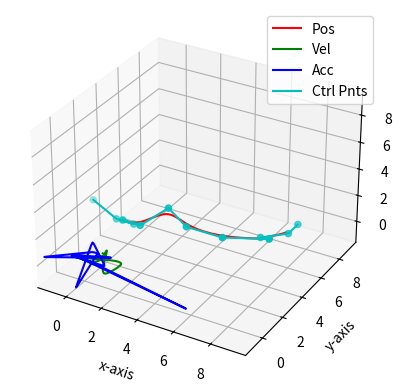

Reproduce this figure in Python.
#!/bin/usr/python3

"""
Functions for creating B-Splines in 2D and 3D given the control points.
TODO: 1. Consider using a bspline library or writing a function to get the actual basis derivatives. 

The first value of vel, acc, and jerk scales with a factor of 1/dt, 1/dt^2, 1/dt^3 respectively because it's
the zero to v, a, j change. It pretty much depends on how much time we tell the system the UAV took to get to the
corresponding v, a, j value. The options are either to get rid of those values, to make them constraints in the optimization,
or to leave it as an implementation detail (temporary fix). 
"""

import numpy as np
import matplotlib.pyplot as plt

#####################################
# Make Derivatives
#####################################
def derivatives3d(traj, dt):
    """
    Computes approximate derivatives of bspline.
    """
    delta_t, prev, d_traj = dt, traj[0], [(0, 0, 0)] 
    for i in range(1, len(traj)):
        elem = traj[i]
        new_elem = ((elem[0] - prev[0]) / delta_t, (elem[1] - prev[1]) / delta_t, (elem[2] - prev[2]) / delta_t) 
        d_traj.append(new_elem)
        prev = elem
    
    return d_traj

#####################################
# Make Clamped Uniform Knot Vector
#####################################
def make_knots(t_start, t_goal, deg, num_seg):
    """
    Makes clamped uniform knots
    """
    p = deg
    m = num_seg + 2 * p
    delta_t = (t_goal - t_start) / num_seg

    knots1 = [t_start - (p - i + 1) for i in range(p+1)]
    knots2, t = [], t_start
    for _ in range(p+1, m - p):
        t += delta_t
        knots2.append(t)
    knots3 = [t_goal + i for i in range(p+1)]
    
    return knots1 + knots2 + knots3

#####################################
# Make the B-Splines
#####################################
def compute_basis(i, k, t, knots, memo):
    """
    Computes the value of the ith basis of order k at point t.

    inputs: 
        - i: the index of the basis.
        - k: the order of the basis.
        - t: the point the basis is evaluated in.
        - knots: the knot vector of the spline.
        - memo: the lookup table for dp alg.

    output: 
        - basis: the value of the ith basis of order k at point t.
    """
    #base case 
    if k == 1:
        if t >= knots[i] and t < knots[i+1]: return 1
        else: return 0

    #check memo
    if (i, k) in memo: 
        return memo[(i,k)]
    
    #recursive step
    a = (t - knots[i]) / (knots[i + k - 1] - knots[i])
    b = (knots[i+k] - t) / (knots[i+k] - knots[i+1])

    N_1 = compute_basis(i, k-1, t, knots, memo)
    N_2 = compute_basis(i+1, k-1, t, knots, memo)

    memo[(i, k)] = a * N_1 + b * N_2

    return memo[(i, k)] 

def compute_bases(k, t, num_ctrl_pnts, knots):
    """
    Computes the values of the n + 1 bases of order k at point t.

    inputs: 
        - k: order of spline.
        - t: value at which the function is being evaluated.
        - num_ctrl_pnts: n + 1, the number of control points for the spline.
        - knots: the knot vector of the spline.

    output: 
        - bases: a list of size n + 1 made up of the values of the bases of order k at point t.
    """
    bases, memo = [], {}
    for i in range(num_ctrl_pnts):
        basis = compute_basis(i, k, t, knots, memo)
        bases.append(basis)

    return bases


def make_bspline_2d(t_vals, ctrl_pnts, k, knots):
    """
    Computes a bspline given the control points and the order of the bspline.

    inputs: 
        - t_vals: values for which to compute the spline.
        - ctrl_pnts: list of (x, y) tuples.
        - k: order of bspline. k = p + 1, where p is the degree of the polynomial.
        - knots: the knot vector of the bspline. V = (t0, t1, ..., t_{n+k})
   
    output:
        - P_ts: the x and y value of the bspline at each knot vector. This is a
                list of (P_x(t_i), P_y(t_i)) tuples. 
    """

    num_ctrl_pnts = len(ctrl_pnts)

    assert num_ctrl_pnts >= k, "Number of control points must be at least k"

    P_ts = []
    for t in t_vals:
        bases = compute_bases(k, t, num_ctrl_pnts, knots)
        
        P_xt = sum([basis * ctrl_pnt[0] for basis, ctrl_pnt in zip(bases, ctrl_pnts)])
        P_yt = sum([basis * ctrl_pnt[1] for basis, ctrl_pnt in zip(bases, ctrl_pnts)])
        P_ts.append((P_xt, P_yt))
        
    return P_ts

def make_bspline_3d(t_vals, ctrl_pnts, k, knots):
    """
    Computes a bspline given the control points and the order of the bspline.

    inputs: 
        - t_vals: values for which to compute the spline.
        - ctrl_pnts: list of (x, y) tuples.
        - k: order of bspline. k = p + 1, where p is the degree of the polynomial.
        - knots: the knot vector of the bspline. V = (t0, t1, ..., t_{n+k})
   
    output:
        - P_ts: the x and y value of the bspline at each knot vector. This is a
                list of (P_x(t_i), P_y(t_i)) tuples. 
    """

    num_ctrl_pnts = len(ctrl_pnts)

    assert num_ctrl_pnts >= k, "Number of control points must be at least k"

    P_ts = []
    for t in t_vals:
        bases = compute_bases(k, t, num_ctrl_pnts, knots)
        
        P_xt = sum([basis * ctrl_pnt[0] for basis, ctrl_pnt in zip(bases, ctrl_pnts)])
        P_yt = sum([basis * ctrl_pnt[1] for basis, ctrl_pnt in zip(bases, ctrl_pnts)])
        P_zt = sum([basis * ctrl_pnt[2] for basis, ctrl_pnt in zip(bases, ctrl_pnts)])
        P_ts.append((P_xt, P_yt, P_zt))
        
    return P_ts

####################################
# Make Trajectory For Optimization 
####################################
def make_traj(ctrl_pnts, t_vals, k=4):
    """
    From control points, t intervals, and order of the b-spline compute the bspline and its derivatives.
    
    inputs: 
        - ctrl_pnts: Control points of bspline.
        - t_vals: Time intervals sample along the trajecotry. 
        - k: Order of the bspline.
    
    outputs:
        - bspline: The x, y, z position values of the bspline trajectory.
        - other 3: The derivatives of bspline. 
    """
    n = len(ctrl_pnts) - 1
    num_seg = n - k + 2
    t_start, t_goal = t_vals[0], t_vals[-1]
    knots = make_knots(t_start, t_goal, k - 1, num_seg)
    
    #Make spline and derivatives 
    dt = 1 / (t_goal - t_start)
    bspline = make_bspline_3d(t_vals, ctrl_pnts, k, knots)
    velocity = derivatives3d(bspline, dt)
    acceleration = derivatives3d(velocity, dt)
    jerk = derivatives3d(acceleration, dt)

    return np.array(bspline), np.array(velocity), np.array(acceleration), np.array(jerk)

##################################
# Plotting B-Splines
##################################
def plot_bspline_2d(P_ts, ctrl_pnts, plot_ctrl=False):
    x_curve = [coord[0] for coord in P_ts]
    y_curve = [coord[1] for coord in P_ts]

    x_ctrl = [coord[0] for coord in ctrl_pnts]
    y_ctrl = [coord[1] for coord in ctrl_pnts]

    plt.plot(x_curve, y_curve, "r")
    if plot_ctrl:
        plt.plot(x_ctrl, y_ctrl)
        plt.scatter(x_ctrl, y_ctrl)
    plt.show()

def plot_bspline_3d(P_ts, V_ts, A_ts, J_ts, ctrl_pnts, plot_what=[True, True, False, False, False], obs=None):
    #create a figure and an axes object.
    fig = plt.figure()
    ax = fig.add_subplot(111, projection='3d')
    
    #define values to plot
    x_curve = [coord[0] for coord in P_ts]
    y_curve = [coord[1] for coord in P_ts]
    z_curve = [coord[2] for coord in P_ts]

    #define vel vals
    vx_curve = [coord[0] for coord in V_ts]
    vy_curve = [coord[1] for coord in V_ts]
    vz_curve = [coord[2] for coord in V_ts]

    #define acc vals
    ax_curve = [coord[0] for coord in A_ts]
    ay_curve = [coord[1] for coord in A_ts]
    az_curve = [coord[2] for coord in A_ts]

    #define jerk vals
    jx_curve = [coord[0] for coord in J_ts]
    jy_curve = [coord[1] for coord in J_ts]
    jz_curve = [coord[2] for coord in J_ts]

    #define ctrl points
    x_ctrl = [coord[0] for coord in ctrl_pnts]
    y_ctrl = [coord[1] for coord in ctrl_pnts]
    z_ctrl = [coord[2] for coord in ctrl_pnts]
    
    #plot the surface
    legend = []
    if plot_what[0]:
        ax.plot(x_curve, y_curve, z_curve, color='r')
        legend.append("Pos")
    if plot_what[1]:
        ax.plot(vx_curve, vy_curve, vz_curve, color='g')
        legend.append("Vel")
    if plot_what[2]:
        ax.plot(ax_curve, ay_curve, az_curve, color='b')
        legend.append("Acc")
    if plot_what[3]:
        ax.plot(jx_curve, jy_curve, jz_curve, color='m')
        legend.append("Jerk")
    if plot_what[4]:
        ax.plot(x_ctrl, y_ctrl, z_ctrl, color='c')
        ax.scatter(x_ctrl, y_ctrl, z_ctrl, color='c')
        legend.append("Ctrl Pnts")

    #Plot spherical obs
    if obs:
        for c, r in obs:
            # draw sphere
            u, v = np.mgrid[0:2*np.pi:50j, 0:np.pi:50j]
            x = r*np.cos(u)*np.sin(v)
            y = r*np.sin(u)*np.sin(v)
            z = r*np.cos(v)

            ax.plot_surface(-x+c[0], -y+c[1], -z+c[2], color='y', alpha=0.2)

    #Fix axes 
    x_min, x_max = min(x_curve), max(x_curve)
    y_min, y_max = min(y_curve), max(y_curve)
    z_min, z_max = min(z_curve), max(z_curve)

    range_max, range_min = max(x_max, y_max, z_max), min(x_min, y_min, z_min)

    ax.set_xlim([range_min - 2, range_max + 2])
    ax.set_ylim([range_min - 2, range_max + 2])
    ax.set_zlim([range_min - 2, range_max + 2])
    ax.set_xlabel("x-axis")
    ax.set_ylabel("y-axis")
    ax.set_zlabel("z-axis")
    ax.legend(legend)

    plt.show()


if __name__ == "__main__":
    #Make trajectory times 
    t_start, t_goal, step = 0, 10, 0.1 
    t_vals = np.arange(t_start, t_goal, step) 
    
    #Define control points
    ctrl_pnts_3d = [(-2, 4, 1),(0, 3, 1), (1, 3, 1), (1, 2, 2), (2, 2, 2), (3, 3, 3), (4, 3, 2), (6, 3, 2), (8, 4, 2), (7, 5, 1), (8, 6, 1), (8, 7, 1)]

    #Make spline and derivatives 
    traj = make_traj(ctrl_pnts_3d, t_vals, k=4)

    #Plot in 3D
    to_plot = [True, True, True, False, True] #Plot pos and vel
    plot_bspline_3d(*traj, ctrl_pnts_3d, plot_what=to_plot)

